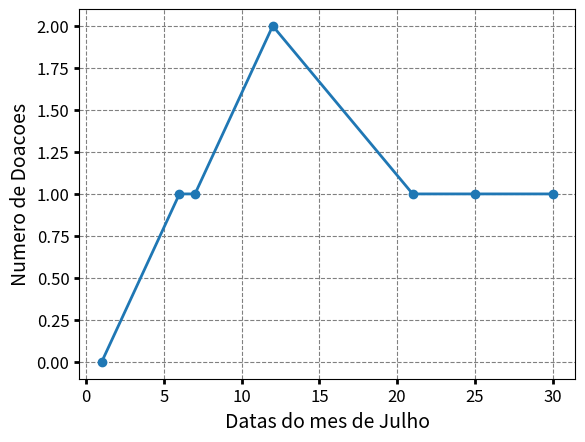

This chart was generated by the following Python code:
# -*- coding: utf-8 -*-
"""Grafico de doações no mês de Julho.ipynb

Automatically generated by Colab.

Original file is located at
    https://colab.research.google.com/<link-removed>
"""

import matplotlib.pyplot as plt
import numpy as np

### Criar eixos e a figura
fig, ax = plt.subplots()
nomefig = 'graficosdoações.png'
xlab = 'Datas do mes de Julho'
ylab = 'Numero de Doacoes'
fsize, lsize = 14, 12
## eixo x
Data = np.array ([1,6,7,12,21,25,30])
print(Data)
### eixo y
Doacoes = np.array([0,1,1,2,1,1,1])
## Plotar dados
ax.plot(Data, Doacoes, marker = 'o', lw = 2, ls= '-')
### configurar
ax.set_xlabel(xlab, fontsize = fsize)
ax.set_ylabel(ylab, fontsize = fsize)
ax.tick_params (labelsize = lsize, width = 2)
ax.grid(ls = '--', color = 'grey')
### Salvar
fig.savefig ( 'nome.png')
plt.show()

